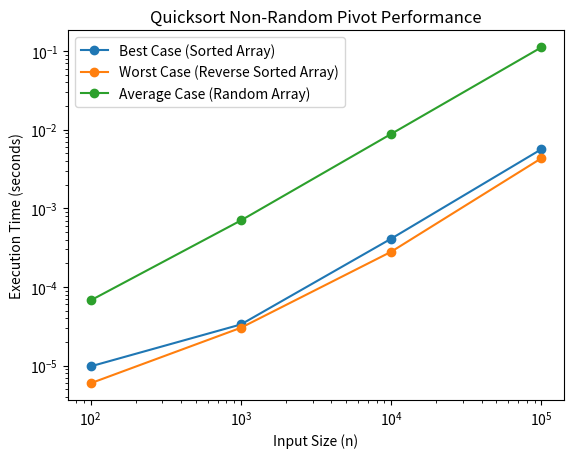

Source code (Python):

import time
import random
import matplotlib.pyplot as plt


def quicksort_non_random(arr):
    if len(arr) <= 1:
        return arr
    else:
        pivot = arr[-1]  # Last element as pivot
        less = [x for x in arr[:-1] if x <= pivot]
        greater = [x for x in arr[:-1] if x > pivot]
        
        if len(less) == len(arr) -1 or len(greater) == len(arr) - 1: 
            if len(less) > len(greater):
                return less[:-1] + [less[-1], pivot] + greater
            else:
                return less + [pivot, greater[0]] + greater[1:]
        else:
            return quicksort_non_random(less) + [pivot] + quicksort_non_random(greater)


def benchmark_quicksort(arr_sizes):
    best_case_times = []
    worst_case_times = []
    avg_case_times = []
    
    for n in arr_sizes:
        # Best case: Already sorted array
        sorted_arr = list(range(n))
        start = time.time()
        quicksort_non_random(sorted_arr)
        best_case_times.append(time.time() - start)
        
        # Worst case: Reverse sorted array
        reverse_sorted_arr = list(range(n, 0, -1))
        start = time.time()
        quicksort_non_random(reverse_sorted_arr)
        worst_case_times.append(time.time() - start)
        
        # Average case: Random array
        random_arr = [random.randint(0, n) for _ in range(n)]
        start = time.time()
        quicksort_non_random(random_arr)
        avg_case_times.append(time.time() - start)
    
    return best_case_times, worst_case_times, avg_case_times


array_sizes = [10**2, 10**3, 10**4, 10**5]


best_times, worst_times, avg_times = benchmark_quicksort(array_sizes)


plt.plot(array_sizes, best_times, label='Best Case (Sorted Array)', marker='o')
plt.plot(array_sizes, worst_times, label='Worst Case (Reverse Sorted Array)', marker='o')
plt.plot(array_sizes, avg_times, label='Average Case (Random Array)', marker='o')
plt.xlabel('Input Size (n)')
plt.ylabel('Execution Time (seconds)')
plt.title('Quicksort Non-Random Pivot Performance')
plt.legend()
plt.xscale('log')  # Logarithmic scale for better clarity on large inputs
plt.yscale('log')
plt.show()